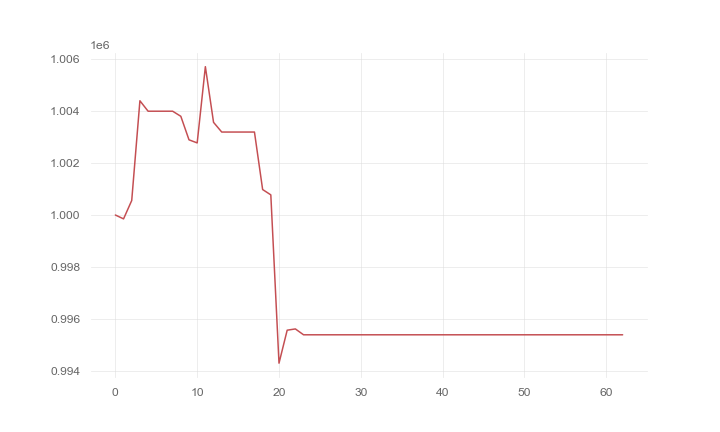

The file beside this chart, header and first rows:
, 0
0, 1000000
1, 999851
2, 1000558
3, 1004390
4, 1003989
5, 1003989
6, 1003989
7, 1003989
8, 1003793
9, 1002889
10, 1002770
11, 1005700
12, 1003561
13, 1003188
14, 1003188
15, 1003188
16, 1003188
17, 1003188
18, 1000978
19, 1000774
20, 994306
21, 995574
22, 995622
23, 995397
24, 995397
25, 995397
26, 995397
27, 995397
28, 995397
29, 995397
30, 995397
31, 995397
32, 995397
33, 995397
34, 995397
35, 995397
36, 995397
37, 995397
38, 995397
39, 995397
40, 995397
41, 995397
42, 995397
43, 995397
44, 995397
45, 995397
46, 995397
47, 995397
48, 995397
49, 995397
50, 995397
51, 995397
52, 995397
53, 995397
54, 995397
55, 995397
56, 995397
57, 995397
58, 995397
59, 995397
... 3 more rows
